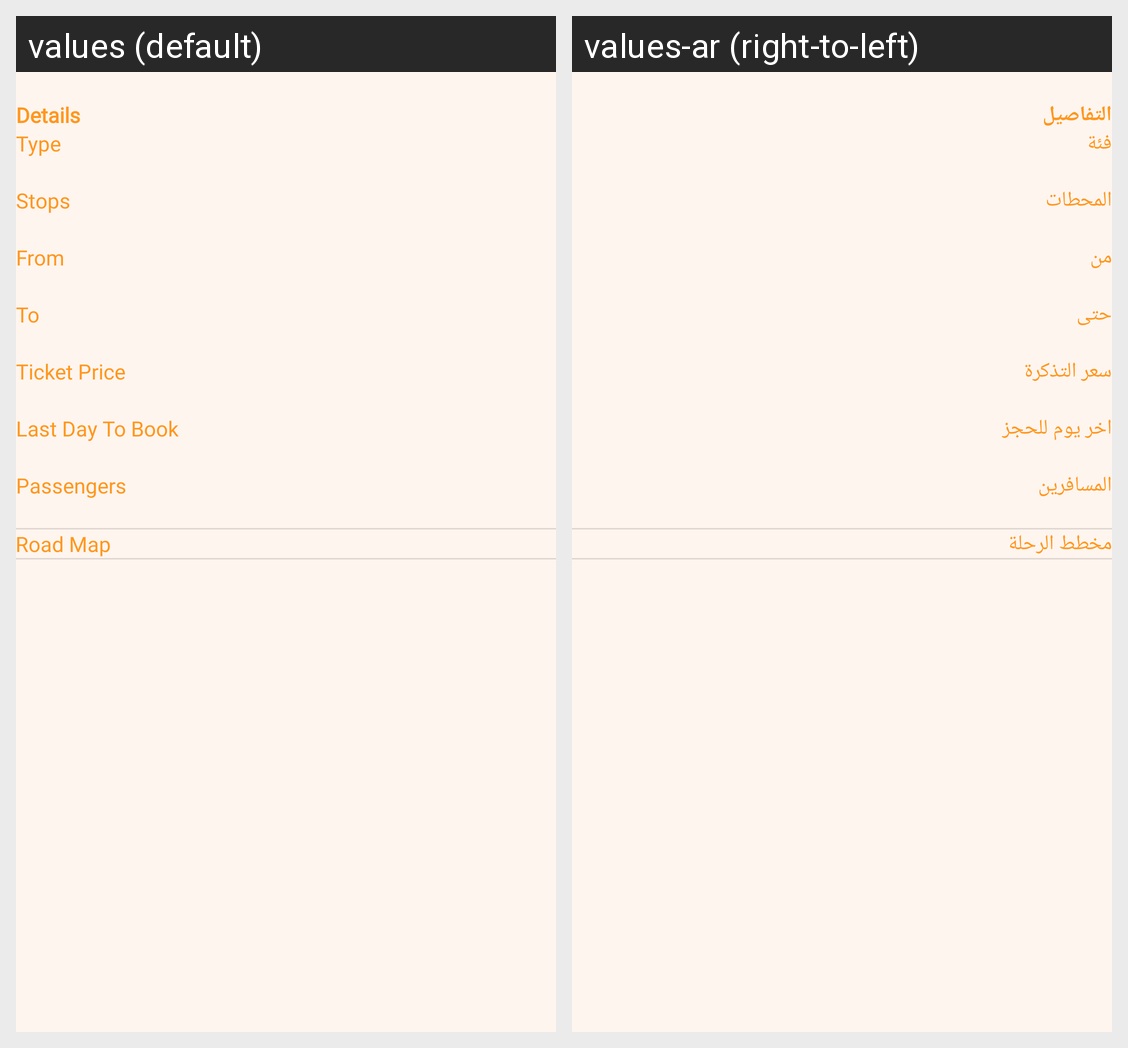

For this localized Android screen grid, give each drawn string resource with its value in every locale shown.
Android screen res/layout/fragment_trip_details.xml rendered under 2 locales, left to right: values (default), values-ar (right-to-left). Device: Nexus 5 (rendered at 1080×1920; each locale shown at half size, 540×960, under a caption strip naming it); theme Theme.DayOut.
Strings drawn on this screen, with the default value and each locale's value (text and hints the layout hard-codes, and strings that could not be matched under every locale, appear in the picture but are not listed):

details
  values: Details
  values-ar: التفاصيل

type
  values: Type
  values-ar: فئة

stops
  values: Stops
  values-ar: المحطات

from
  values: From
  values-ar: من

to
  values: To
  values-ar: حتى

ticket_price
  values: Ticket Price
  values-ar: سعر التذكرة

last_day_to_book
  values: Last Day To Book
  values-ar: اخر يوم للحجز

passengers
  values: Passengers
  values-ar: المسافرين

road_map
  values: Road Map
  values-ar: مخطط الرحلة
